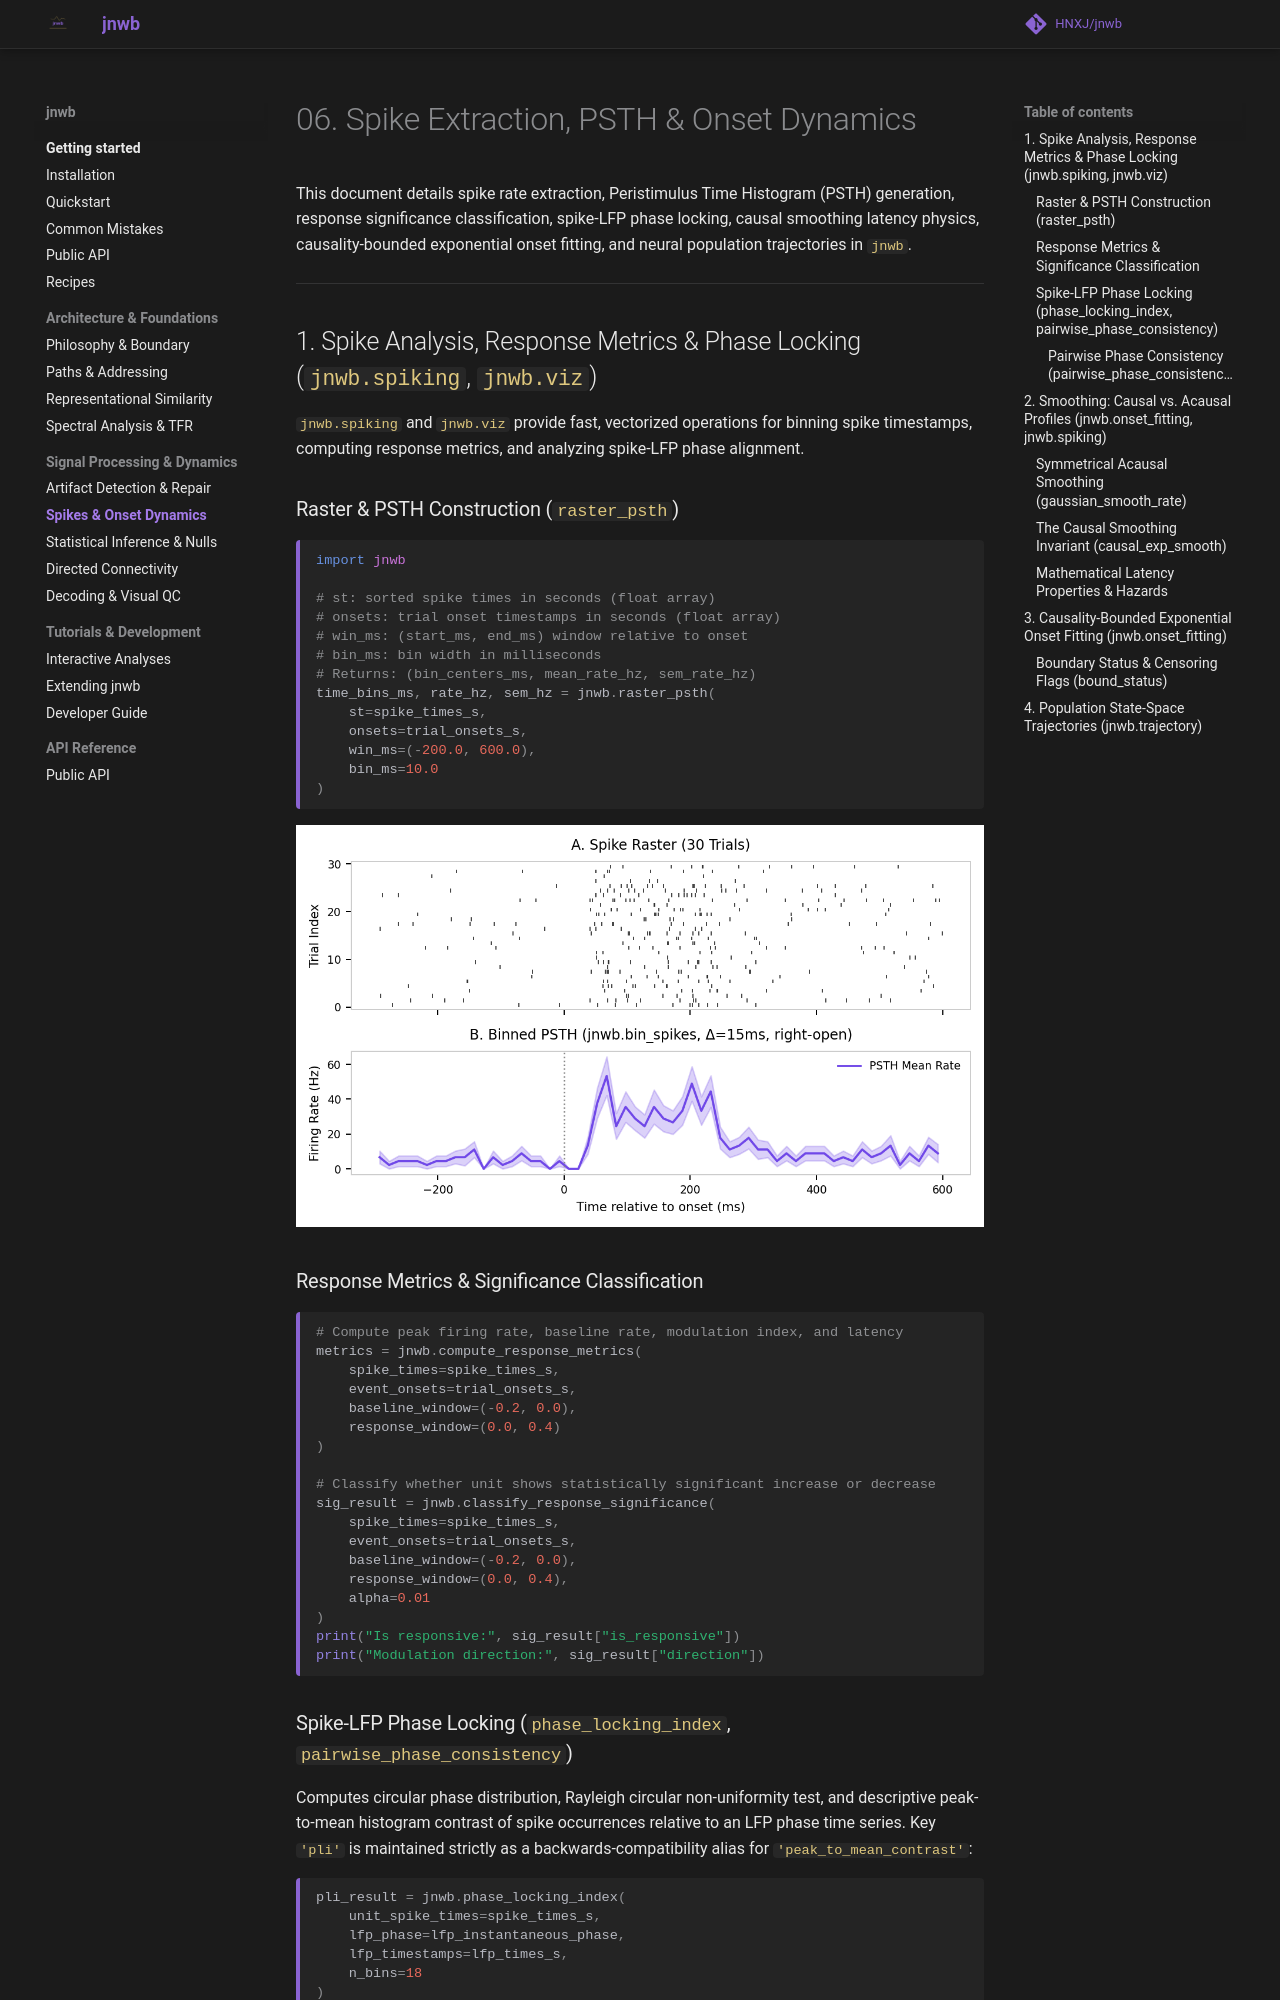

repository: HNXJ/Jnwb · page: 06_spikes_psth_and_onset_dynamics/index.html · generator: mkdocs

# 06. Spike Extraction, PSTH & Onset Dynamics

This document details spike rate extraction, Peristimulus Time Histogram (PSTH) generation, response significance classification, spike-LFP phase locking, causal smoothing latency physics, causality-bounded exponential onset fitting, and neural population trajectories in `jnwb`.

---

## 1. Spike Analysis, Response Metrics & Phase Locking (`jnwb.spiking`, `jnwb.viz`)

`jnwb.spiking` and `jnwb.viz` provide fast, vectorized operations for binning spike timestamps, computing response metrics, and analyzing spike-LFP phase alignment.

### Raster & PSTH Construction (`raster_psth`)

```python
import jnwb

# st: sorted spike times in seconds (float array)
# onsets: trial onset timestamps in seconds (float array)
# win_ms: (start_ms, end_ms) window relative to onset
# bin_ms: bin width in milliseconds
# Returns: (bin_centers_ms, mean_rate_hz, sem_rate_hz)
time_bins_ms, rate_hz, sem_hz = jnwb.raster_psth(
    st=spike_times_s,
    onsets=trial_onsets_s,
    win_ms=(-200.0, 600.0),
    bin_ms=10.0
)
```

![Spike Raster and PSTH](assets/figures/fig02_raster_psth.png)

### Response Metrics & Significance Classification

```python
# Compute peak firing rate, baseline rate, modulation index, and latency
metrics = jnwb.compute_response_metrics(
    spike_times=spike_times_s,
    event_onsets=trial_onsets_s,
    baseline_window=(-0.2, 0.0),
    response_window=(0.0, 0.4)
)

# Classify whether unit shows statistically significant increase or decrease
sig_result = jnwb.classify_response_significance(
    spike_times=spike_times_s,
    event_onsets=trial_onsets_s,
    baseline_window=(-0.2, 0.0),
    response_window=(0.0, 0.4),
    alpha=0.01
)
print("Is responsive:", sig_result["is_responsive"])
print("Modulation direction:", sig_result["direction"])
```

### Spike-LFP Phase Locking (`phase_locking_index`, `pairwise_phase_consistency`)

Computes circular phase distribution, Rayleigh circular non-uniformity test, and descriptive peak-to-mean histogram contrast of spike occurrences relative to an LFP phase time series. Key `'pli'` is maintained strictly as a backwards-compatibility alias for `'peak_to_mean_contrast'`:

```python
pli_result = jnwb.phase_locking_index(
    unit_spike_times=spike_times_s,
    lfp_phase=lfp_instantaneous_phase,
    lfp_timestamps=lfp_times_s,
    n_bins=18
)
print("Peak-to-mean contrast:", pli_result["peak_to_mean_contrast"])
print("Preferred Phase (rad):", pli_result["preferred_phase"])
print("Rayleigh z:", pli_result["rayleigh_z"], "p-value:", pli_result["rayleigh_pvalue"])
```
